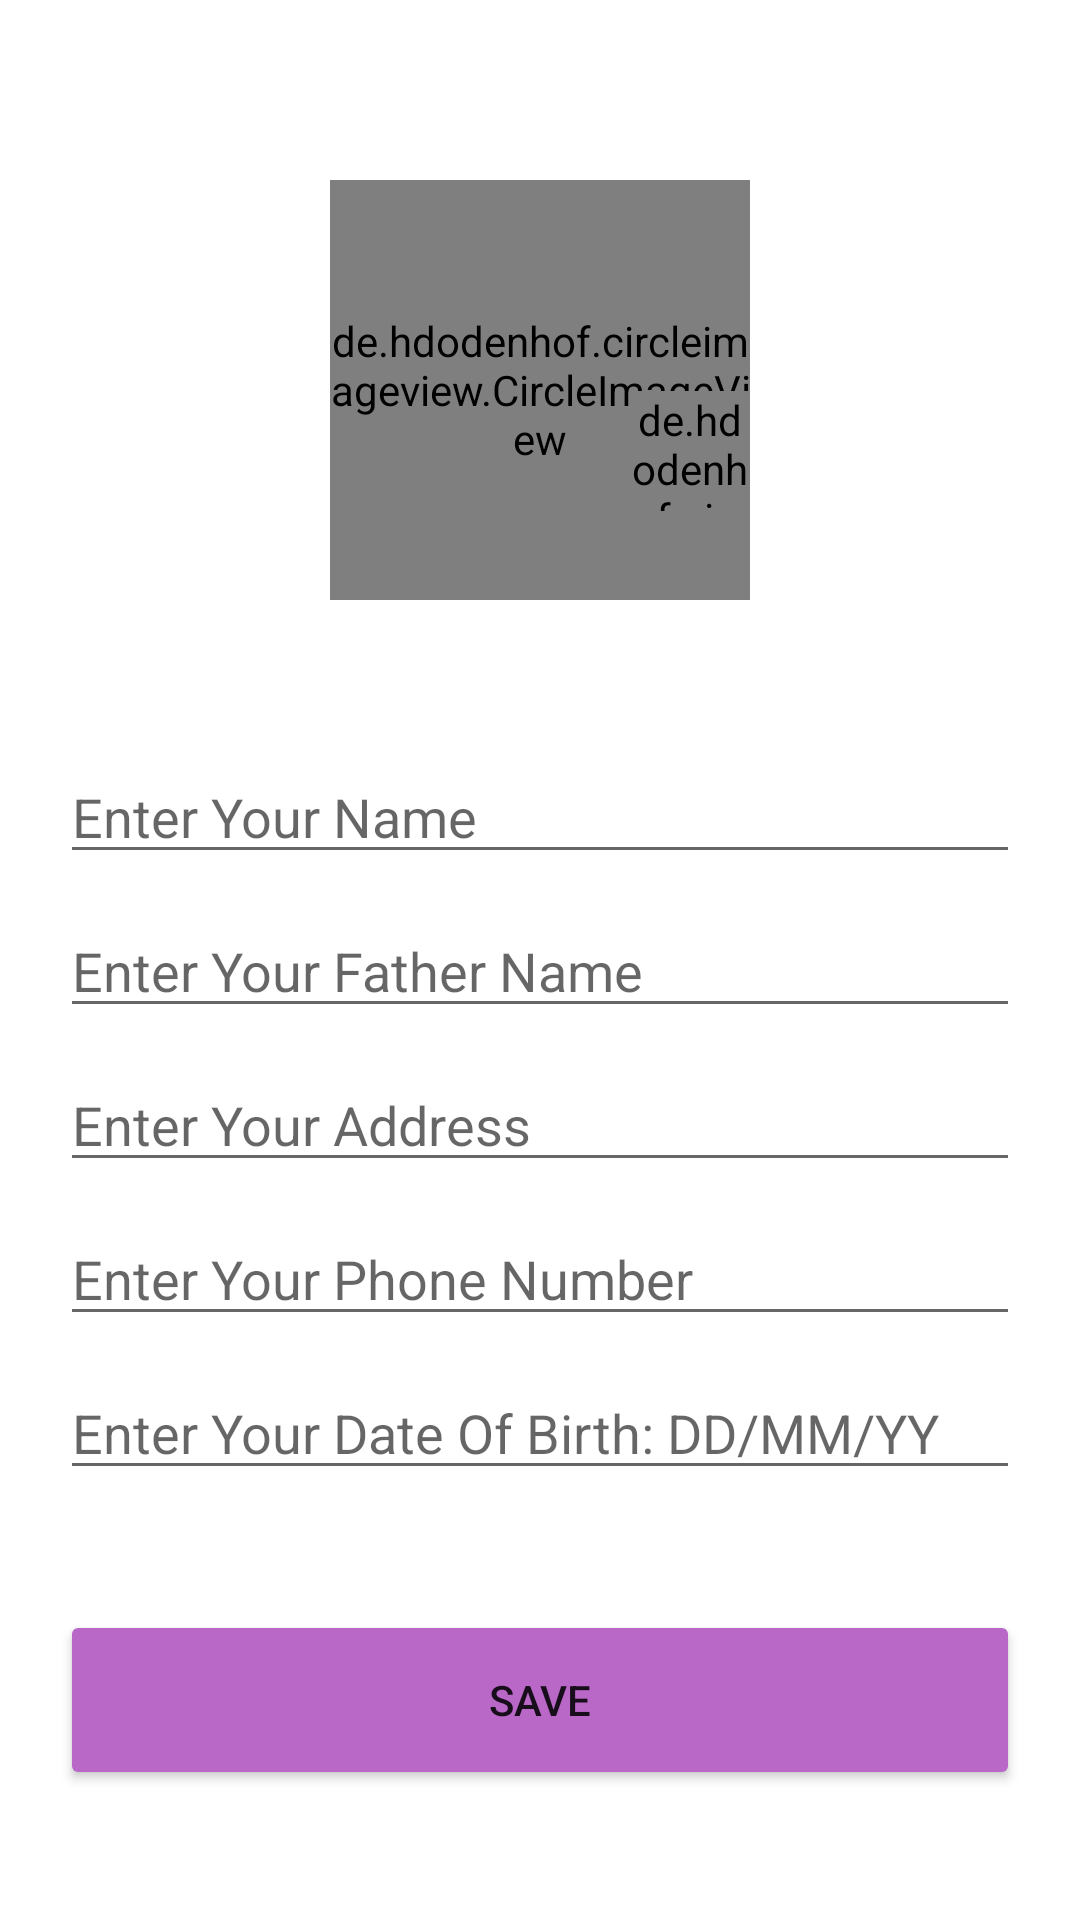

Android layout source for this screen:
<!-- AndroidManifest.xml: application theme Theme.TechsaCheckin -->
<!-- res/layout/activity_user_profile.xml -->
<?xml version="1.0" encoding="utf-8"?>
<RelativeLayout xmlns:android="http://schemas.android.com/apk/res/android"
    xmlns:app="http://schemas.android.com/apk/res-auto"
    xmlns:tools="http://schemas.android.com/tools"
    android:layout_width="match_parent"
    android:layout_height="match_parent"
    tools:context=".UserProfileActivity"
    android:paddingStart="10dp"
    android:paddingEnd="10dp"
    >

    <de.hdodenhof.circleimageview.CircleImageView
        android:id="@+id/imageView"
        android:layout_width="140dp"
        android:layout_height="140dp"
        android:layout_centerHorizontal="true"
        android:layout_marginTop="60dp"
        android:src="@drawable/default_user"
        app:civ_border_width="3dp"
        app:civ_border_color="@color/purple_soothing"
        />

    <de.hdodenhof.circleimageview.CircleImageView
        android:id="@+id/addImageView"
        android:layout_width="40dp"
        android:layout_height="40dp"
        android:src="@drawable/edit_button_plus"
        app:civ_border_color="@color/white"
        app:civ_border_width="2dp"
        android:layout_below="@id/imageView"
        android:layout_alignRight="@id/imageView"
        android:layout_marginTop="-70dp"/>



    <EditText
        android:id="@+id/editTextName"
        android:layout_width="match_parent"
        android:layout_height="wrap_content"
        android:hint="Enter Your Name"
        android:layout_below="@id/imageView"
        android:layout_marginStart="10dp"
        android:layout_marginEnd="10dp"
        android:layout_marginTop="50dp"
        />

    <EditText
        android:id="@+id/editTextFatherName"
        android:layout_width="match_parent"
        android:layout_height="wrap_content"
        android:hint="Enter Your Father Name"
        android:layout_below="@id/editTextName"
        android:layout_marginStart="10dp"
        android:layout_marginEnd="10dp"
        android:layout_marginTop="10dp"
        />

    <EditText
        android:id="@+id/editTextAddress"
        android:layout_width="match_parent"
        android:layout_height="wrap_content"
         android:hint="Enter Your Address"
        android:layout_below="@id/editTextFatherName"
        android:layout_marginTop="10dp"
        android:layout_marginStart="10dp"
        android:layout_marginEnd="10dp"
        />

    <EditText
        android:layout_marginTop="10dp"
        android:layout_marginStart="10dp"
        android:layout_marginEnd="10dp"
        android:id="@+id/editTextPhone"
        android:layout_width="match_parent"
        android:layout_height="wrap_content"
        android:layout_below="@id/editTextAddress"
        android:inputType="phone"
        android:hint="Enter Your Phone Number"/>

    <EditText
        android:layout_marginTop="10dp"
        android:layout_marginStart="10dp"
        android:layout_marginEnd="10dp"
        android:id="@+id/editDateOfBirth"
        android:layout_width="match_parent"
        android:layout_height="wrap_content"
        android:inputType="date"
        android:layout_below="@id/editTextPhone"
        android:hint="Enter Your Date Of Birth: DD/MM/YY"
       />
    <Button
        android:id="@+id/saveButton"
        android:layout_width="match_parent"
        android:layout_height="60dp"
        android:layout_below="@id/editDateOfBirth"
        android:layout_centerHorizontal="true"
        android:layout_marginStart="10dp"
        android:layout_marginTop="40dp"
        android:layout_marginEnd="10dp"
        android:layout_marginBottom="5dp"
        android:backgroundTint="@color/purple_soothing"
        android:text="Save"
        />

    <ProgressBar
        android:visibility="gone"
        android:id="@+id/progressBar"
        android:layout_width="50dp"
        android:layout_height="50dp"
        android:layout_alignParentBottom="true"
        android:layout_centerHorizontal="true"
        android:layout_marginBottom="5dp"/>

</RelativeLayout>
<!-- resources referenced by this layout -->
<resources>
  <color name="purple_soothing">#BA68C8</color>
  <color name="white">#FFFFFFFF</color>
  <style name="Theme.TechsaCheckin" parent="Theme.MaterialComponents.DayNight.NoActionBar">
          
          <item name="colorPrimary">@color/purple_500</item>
          <item name="colorPrimaryVariant">@color/purple_soothing</item>
          <item name="colorOnPrimary">@color/white</item>
          
          <item name="colorSecondary">@color/teal_200</item>
          <item name="colorSecondaryVariant">@color/teal_700</item>
          <item name="colorOnSecondary">@color/black</item>
          
          <item name="android:statusBarColor">?attr/colorPrimaryVariant</item>
          
      </style>
  <color name="purple_500">#FF6200EE</color>
  <color name="teal_200">#FF03DAC5</color>
  <color name="teal_700">#FF018786</color>
  <color name="black">#FF000000</color>
</resources>
